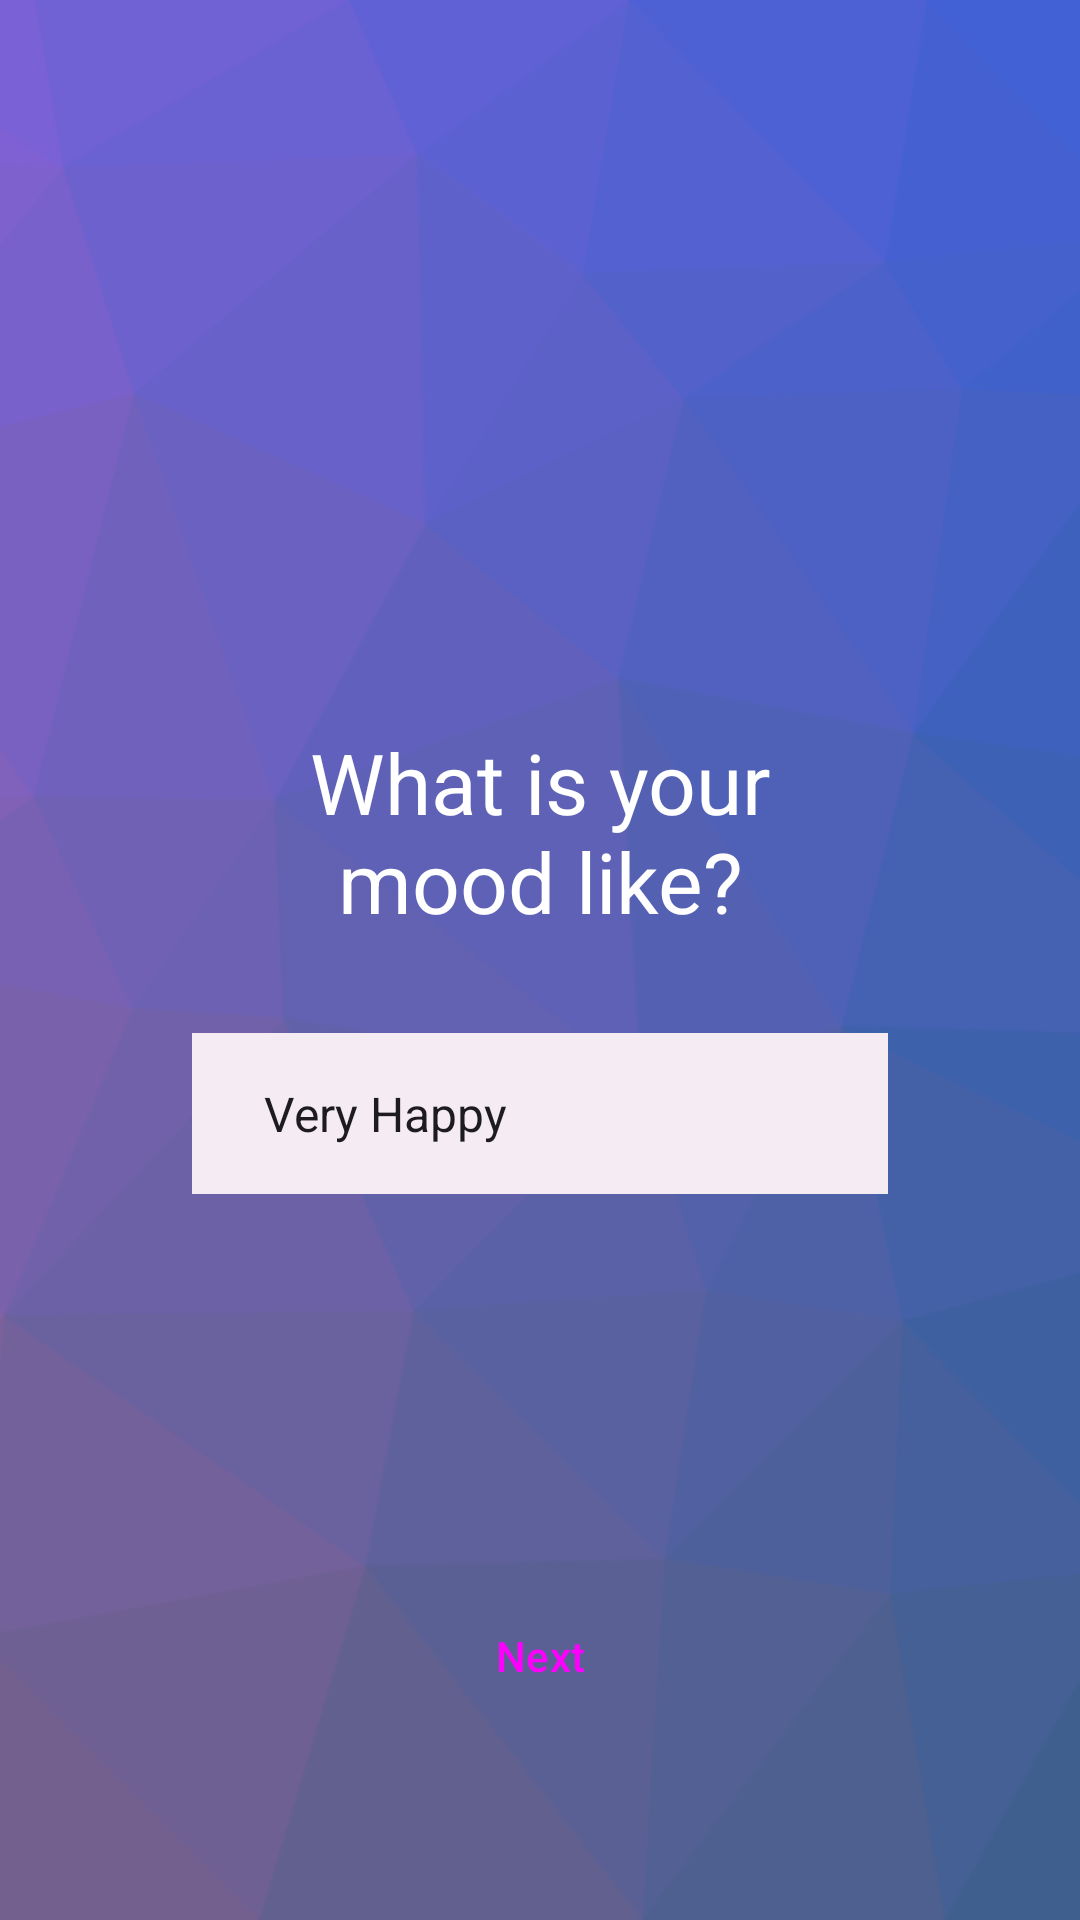

Reconstruct the res/layout file that produces this screen, plus the resources it refers to.
<!-- AndroidManifest.xml: application theme Theme.JJournal -->
<!-- res/layout/fragment_journal_add3.xml -->
<?xml version="1.0" encoding="utf-8"?>
<androidx.constraintlayout.widget.ConstraintLayout xmlns:android="http://schemas.android.com/apk/res/android"
    xmlns:app="http://schemas.android.com/apk/res-auto"
    xmlns:tools="http://schemas.android.com/tools"
    android:layout_width="match_parent"
    android:layout_height="match_parent"
    android:background="@drawable/journal_background_3"
    tools:context=".JournalAddFragment3">

    <ImageButton
        android:id="@+id/backButton"
        android:layout_width="48dp"
        android:layout_height="48dp"
        android:layout_marginStart="16dp"
        android:layout_marginTop="16dp"
        android:background="@android:color/transparent"
        android:contentDescription="@string/close"
        app:layout_constraintStart_toStartOf="parent"
        app:layout_constraintTop_toTopOf="parent"
        app:srcCompat="@drawable/arrow_back"
        app:tint="?attr/colorOnPrimary" />

    <Button
        android:id="@+id/nextButton"
        style="@style/Widget.Material3.Button.ElevatedButton"
        android:layout_width="wrap_content"
        android:layout_height="wrap_content"
        android:layout_marginBottom="64dp"
        android:text="@string/next_tag"
        app:layout_constraintBottom_toBottomOf="parent"
        app:layout_constraintEnd_toEndOf="parent"
        app:layout_constraintStart_toStartOf="parent" />

    <LinearLayout
        android:layout_width="0dp"
        android:layout_height="wrap_content"
        android:orientation="vertical"
        app:layout_constraintBottom_toBottomOf="parent"
        app:layout_constraintEnd_toEndOf="parent"
        app:layout_constraintStart_toStartOf="parent"
        app:layout_constraintTop_toTopOf="parent">

        <TextView
            android:layout_width="match_parent"
            android:layout_height="wrap_content"
            android:layout_marginBottom="32dp"
            android:text="@string/journal_tag_3"
            android:textAlignment="center"
            android:textAppearance="?attr/textAppearanceHeadlineMedium"
            android:textColor="?attr/colorOnPrimary" />

        <Spinner
            android:id="@+id/moodSpinner"
            android:layout_width="match_parent"
            android:layout_height="wrap_content"
            android:layout_marginHorizontal="64dp"
            android:background="?attr/colorSurfaceContainer"
            android:clickable="true"
            android:entries="@array/moods"
            android:padding="16dp"
            android:popupBackground="@color/md_theme_surfaceContainerHigh"
            android:spinnerMode="dialog" />

    </LinearLayout>
</androidx.constraintlayout.widget.ConstraintLayout>
<!-- resources referenced by this layout -->
<resources>
  <string-array name="moods">
          <item>Very Happy</item>
          <item>Happy</item>
          <item>Neutral</item>
          <item>Sad</item>
          <item>Very Sad</item>
      </string-array>
  <color name="md_theme_surfaceContainerHigh">#EEE6ED</color>
  <string name="close">Close</string>
  <string name="journal_tag_3">What is your\nmood like?</string>
  <string name="next_tag">Next</string>
  <color name="md_theme_primary">#705289</color>
  <color name="md_theme_onPrimary">#FFFFFF</color>
  <color name="md_theme_primaryContainer">#F1DAFF</color>
  <color name="md_theme_onPrimaryContainer">#290C41</color>
  <color name="md_theme_secondary">#665A6F</color>
  <color name="md_theme_onSecondary">#FFFFFF</color>
  <color name="md_theme_secondaryContainer">#EEDDF6</color>
  <color name="md_theme_onSecondaryContainer">#211829</color>
  <color name="md_theme_tertiary">#805156</color>
  <color name="md_theme_onTertiary">#FFFFFF</color>
  <color name="md_theme_tertiaryContainer">#FFDADC</color>
  <color name="md_theme_onTertiaryContainer">#321015</color>
  <color name="md_theme_error">#BA1A1A</color>
  <color name="md_theme_onError">#FFFFFF</color>
  <color name="md_theme_errorContainer">#FFDAD6</color>
  <color name="md_theme_onErrorContainer">#410002</color>
  <color name="md_theme_background">#FFF7FE</color>
  <color name="md_theme_onBackground">#1E1A20</color>
  <color name="md_theme_surface">#FFF7FE</color>
  <color name="md_theme_onSurface">#1E1A20</color>
  <color name="md_theme_surfaceVariant">#E9DFEA</color>
  <color name="md_theme_onSurfaceVariant">#4B454D</color>
  <color name="md_theme_outline">#7C757E</color>
  <color name="md_theme_outlineVariant">#CDC4CE</color>
  <color name="md_theme_inverseSurface">#332F35</color>
  <color name="md_theme_inverseOnSurface">#F7EEF6</color>
  <color name="md_theme_inversePrimary">#DCB9F8</color>
  <color name="md_theme_primaryFixed">#F1DAFF</color>
  <color name="md_theme_onPrimaryFixed">#290C41</color>
  <color name="md_theme_primaryFixedDim">#DCB9F8</color>
  <color name="md_theme_onPrimaryFixedVariant">#573A70</color>
  <color name="md_theme_secondaryFixed">#EEDDF6</color>
  <color name="md_theme_onSecondaryFixed">#211829</color>
  <color name="md_theme_secondaryFixedDim">#D1C1D9</color>
  <color name="md_theme_onSecondaryFixedVariant">#4E4256</color>
  <color name="md_theme_tertiaryFixed">#FFDADC</color>
  <color name="md_theme_onTertiaryFixed">#321015</color>
  <color name="md_theme_tertiaryFixedDim">#F3B7BC</color>
  <color name="md_theme_onTertiaryFixedVariant">#663A3F</color>
  <color name="md_theme_surfaceDim">#E0D8DF</color>
  <color name="md_theme_surfaceBright">#FFF7FE</color>
  <color name="md_theme_surfaceContainerLowest">#FFFFFF</color>
  <color name="md_theme_surfaceContainerLow">#FAF1F9</color>
  <color name="md_theme_surfaceContainer">#F4EBF3</color>
  <color name="md_theme_surfaceContainerHighest">#E8E0E8</color>
</resources>
